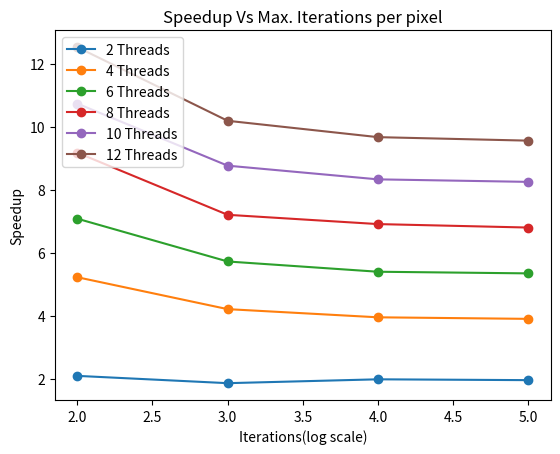
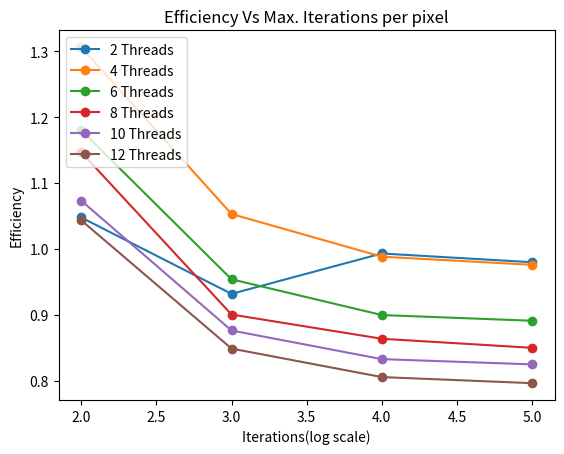
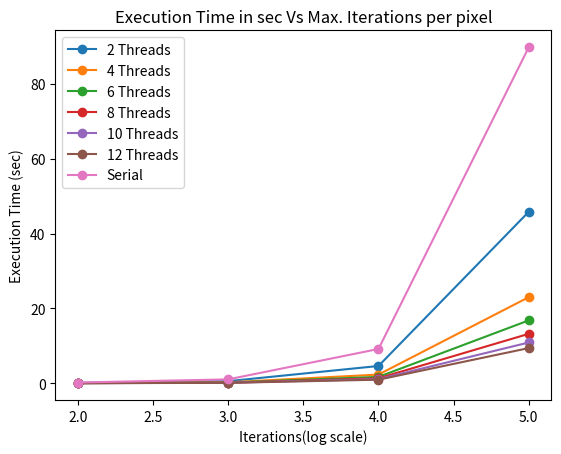

Python code for these plots, in order:
# -*- coding: utf-8 -*-
"""
Created on Thu Oct 27 19:38:13 2016

[redacted]
"""
import matplotlib.pyplot as plt
import numpy as np
maxIteration = [100, 1000, 10000, 100000]
prosize = [2,3,4,5]
t_serial = [0.192104, 1.030823, 9.156345, 89.837565]
t_p2=[0.091678, 0.553099, 4.610147, 45.843086] #2
t_p4=[0.036773, 0.244734, 2.316362, 23.014105] #4
t_p6=[0.027131, 0.180098, 1.696166, 16.803785] #6
t_p8=[0.02094, 0.143086, 1.325095, 13.211088] #8
t_p10=[0.0179, 0.117634, 1.099393, 10.890836] #10
t_p12=[0.015342, 0.101195, 0.947121, 9.400603] #12
#Overhead
over = [-2.1999999999999993e-05, -0.0003700000000000001, -0.008225, -0.05964500000000003, -0.9725860000000002]
#Speedup of different threads
sp2=[2.095420929775955, 1.863722407742556, 1.9861286418849549, 1.9596753368654107] #2
sp4=[5.224050254262639, 4.212013859945901, 3.952898985564433, 3.9035871696944113] #4
sp6=[7.080608897571044, 5.723678219635976, 5.398259958046559, 5.346269605329989] #6
sp8=[9.174021012416427, 7.204219839816615, 6.90995362596644, 6.800163998604808] #8
sp10=[10.732067039106145, 8.762968189469031, 8.328545843024287, 8.248913582024374] #10
sp12=[12.521444400990744, 10.18650130935323, 9.667555676624211, 9.556574721855608] #12

#Efficiency of different threads
ef2=[1.0477104648879776, 0.931861203871278, 0.9930643209424774, 0.9798376684327054] #2
ef4=[1.3060125635656596, 1.0530034649864752, 0.9882247463911082, 0.9758967924236028] #4
ef6=[1.1801014829285073, 0.9539463699393292, 0.8997099930077598, 0.8910449342216649] #6
ef8=[1.1467526265520533, 0.9005274799770768, 0.863744203245805, 0.850020499825601] #8
ef10=[1.0732067039106146, 0.8762968189469031, 0.8328545843024286, 0.8248913582024373] #10
ef12=[1.0434537000825619, 0.8488751091127692, 0.8056296397186843, 0.7963812268213006] #12


ef2 = np.array(ef2);
ef4 = np.array(ef4);
ef6 = np.array(ef6);
ef8 = np.array(ef8);
ef10 = np.array(ef10);
ef12 = np.array(ef12);


t_serial=np.array(t_serial);


t_p2=np.array(t_p2);
t_p4=np.array(t_p4);
t_p6=np.array(t_p6);
t_p8=np.array(t_p8);
t_p10=np.array(t_p10);
t_p12=np.array(t_p12);


sp2 = np.array(sp2);
sp4 = np.array(sp4);
sp6 = np.array(sp6);
sp8 = np.array(sp8);
sp10 = np.array(sp10);
sp12 = np.array(sp12);
#kp2 = 1/sp2 -  
plt.plot(prosize,sp2, '-o', label = '2 Threads' )
plt.plot(prosize,sp4, '-o',label = '4 Threads')
plt.plot(prosize,sp6, '-o',label = '6 Threads')
plt.plot(prosize,sp8, '-o',label = '8 Threads')
plt.plot(prosize,sp10,'-o', label = '10 Threads')
plt.plot(prosize,sp12, '-o',label = '12 Threads')
#plt.ylim(0.5,6.50);


#plt.plot(prosize , t_serial , '-b' , label = 'Time for serial');
#plt.plot(prosize , t12 , '-r' , label = 'Time for parallel(12 Threads)');

plt.legend(loc='upper left');
plt.title('Speedup Vs Max. Iterations per pixel')
plt.xlabel('Iterations(log scale)')
plt.ylabel('Speedup')
plt.show()
plt.figure(2)
plt.plot(prosize,ef2,'-o', label = '2 Threads')
plt.plot(prosize,ef4,'-o', label = '4 Threads')
plt.plot(prosize,ef6,'-o', label = '6 Threads')
plt.plot(prosize,ef8,'-o', label = '8 Threads')
plt.plot(prosize,ef10,'-o', label = '10 Threads')
plt.plot(prosize,ef12, '-o',label = '12 Threads')
#plt.ylim(0.5,6.50);
plt.legend(loc='upper left');
plt.title('Efficiency Vs Max. Iterations per pixel')
plt.xlabel('Iterations(log scale)')
plt.ylabel('Efficiency')
plt.show()
plt.figure(3)
plt.plot(prosize,t_p2, '-o',label = '2 Threads')
plt.plot(prosize,t_p4,'-o', label = '4 Threads')
plt.plot(prosize,t_p6, '-o',label = '6 Threads')
plt.plot(prosize,t_p8,'-o', label = '8 Threads')
plt.plot(prosize,t_p10, '-o',label = '10 Threads')
plt.plot(prosize,t_p12, '-o',label = '12 Threads')
plt.plot(prosize,t_serial,'-o', label = 'Serial')
#plt.ylim(0.5,6.50);
plt.legend(loc='upper left');
plt.title('Execution Time in sec Vs Max. Iterations per pixel')
plt.xlabel('Iterations(log scale)')
plt.ylabel('Execution Time (sec)')
plt.show()

"""
[10000, 100000, 1000000, 10000000, 100000000]
[4580.0, 45307.0, 455528.0, 4545324.0, 45459784.0]
[4580.0, 45307.0, 455528.0, 4545324.0, 45459784.0]
[0.000237, 0.002954, 0.020792, 0.209382, 1.567748]
[0.000279, 0.00074, 0.005613, 0.048451, 0.297026]
[0.8494623655913978, 3.991891891891892, 3.704257972563692, 4.321520711646818, 5.278150734279153]
Overhead
[-1.1999999999999994e-05, 0.0004940000000000001, -0.003984999999999999, -0.035274, -0.8707440000000002]
Speedup of different threads
[0.5780487804878048, 1.459486166007905, 1.0190658236533843, 1.1530925251813222, 1.1317862139564163]
[0.948, 2.1768607221812823, 1.7554880108071598, 2.0296426978926347, 1.9905332896564507]
[1.1074766355140186, 2.7659176029962547, 1.9639180126570326, 2.9370046709963393, 2.7685521041199426]
[0.8494623655913978, 3.991891891891892, 3.704257972563692, 4.321520711646818, 5.278150734279153]
Efficiency of different threads
[0.2890243902439024, 0.7297430830039525, 0.5095329118266921, 0.5765462625906611, 0.5658931069782082]
[0.237, 0.5442151805453206, 0.43887200270178994, 0.5074106744731587, 0.4976333224141127]
[0.18457943925233644, 0.46098626716604246, 0.3273196687761721, 0.4895007784993899, 0.4614253506866571]
[0.07078853046594981, 0.3326576576576577, 0.30868816438030766, 0.3601267259705682, 0.4398458945232628]
"""
